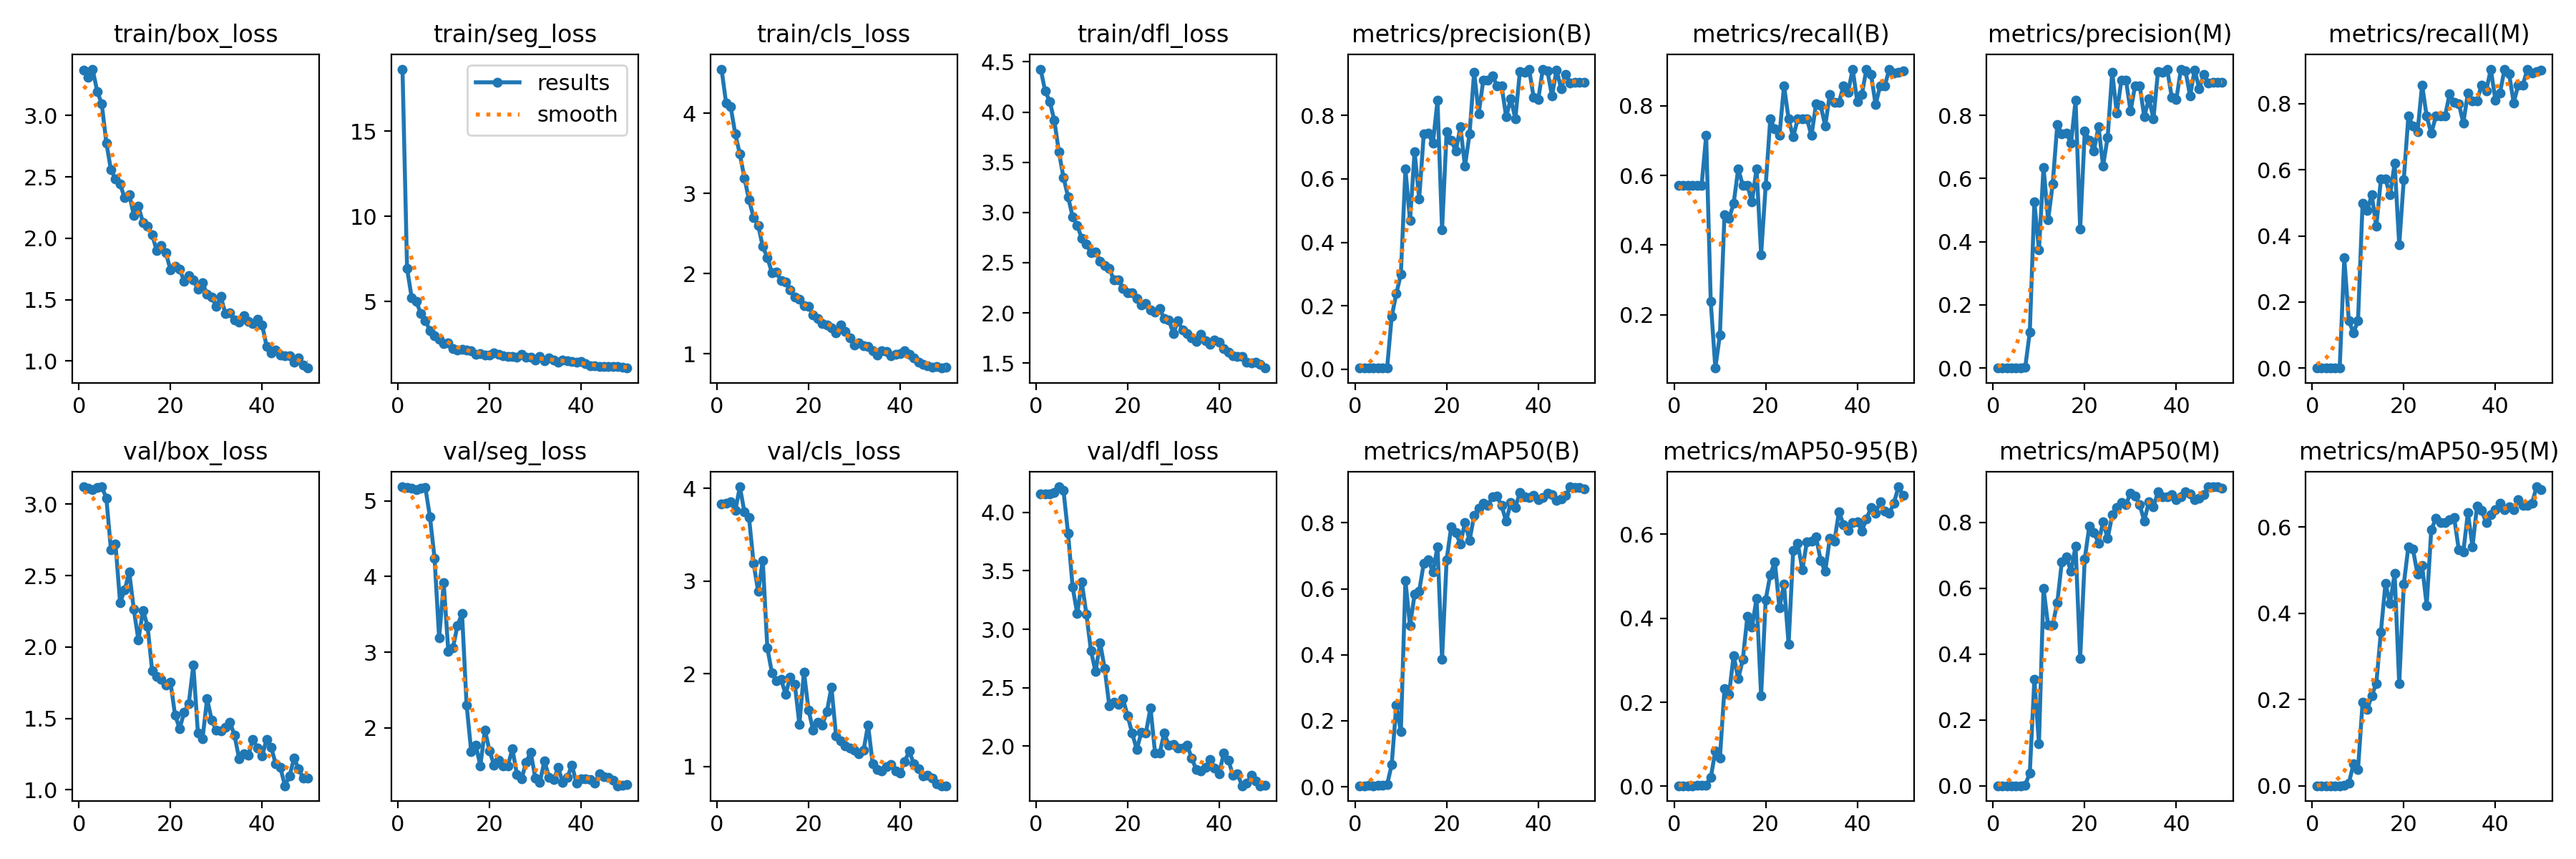

The table this chart was drawn from, first rows:
epoch, time, train/box_loss, train/seg_loss, train/cls_loss, train/dfl_loss, metrics/precision(B), metrics/recall(B), metrics/mAP50(B), metrics/mAP50-95(B), metrics/precision(M), metrics/recall(M), metrics/mAP50(M), metrics/mAP50-95(M), val/box_loss, val/seg_loss, val/cls_loss, val/dfl_loss, lr/pg0, lr/pg1, lr/pg2
1, 2.677, 3.369, 18.66, 4.55, 4.428, 0.00346, 0.5714, 0.00295, 0.00135, 0, 0, 0, 0, 3.12, 5.187, 3.835, 4.159, 0.00022, 0.00022, 0.00022
2, 4.607, 3.313, 6.935, 4.125, 4.209, 0.00347, 0.5714, 0.00315, 0.00153, 0, 0, 0, 0, 3.114, 5.183, 3.839, 4.159, 0.0004509, 0.0004509, 0.0004509
3, 6.44, 3.378, 5.237, 4.077, 4.107, 0.00341, 0.5714, 0.00333, 0.00159, 0, 0, 0, 0, 3.105, 5.171, 3.857, 4.158, 0.0006723, 0.0006723, 0.0006723
4, 8.259, 3.197, 5, 3.74, 3.916, 0.00344, 0.5714, 0.00328, 0.00147, 0, 0, 0, 0, 3.12, 5.154, 3.761, 4.172, 0.0008842, 0.0008842, 0.0008842
5, 10.14, 3.094, 4.303, 3.49, 3.602, 0.0035, 0.5714, 0.00504, 0.00202, 0, 0, 0, 0, 3.123, 5.166, 4.018, 4.218, 0.001087, 0.001087, 0.001087
6, 12.08, 2.777, 3.877, 3.191, 3.349, 0.00366, 0.5714, 0.00512, 0.00236, 0, 0, 0, 0, 3.044, 5.174, 3.745, 4.187, 0.001279, 0.001279, 0.001279
7, 13.91, 2.557, 3.288, 2.919, 3.157, 0.00416, 0.7143, 0.0067, 0.00315, 0.00194, 0.3333, 0.00177, 0.00052, 2.682, 4.787, 3.685, 3.819, 0.001463, 0.001463, 0.001463
8, 15.72, 2.484, 2.999, 2.699, 2.957, 0.1655, 0.2381, 0.06655, 0.02054, 0.1145, 0.1429, 0.03936, 0.00571, 2.721, 4.244, 3.19, 3.36, 0.001637, 0.001637, 0.001637
9, 17.53, 2.439, 2.801, 2.6, 2.87, 0.2375, 0.04762, 0.2468, 0.08367, 0.5251, 0.1072, 0.3226, 0.05017, 2.312, 3.187, 2.888, 3.134, 0.001683, 0.001683, 0.001683
10, 19.35, 2.33, 2.514, 2.338, 2.742, 0.2992, 0.1429, 0.1664, 0.06683, 0.3733, 0.1429, 0.1283, 0.03751, 2.4, 3.915, 3.222, 3.402, 0.001644, 0.001644, 0.001644
11, 21.15, 2.357, 2.558, 2.199, 2.683, 0.6304, 0.4878, 0.625, 0.2331, 0.6356, 0.499, 0.5986, 0.193, 2.524, 3.012, 2.28, 3.13, 0.001604, 0.001604, 0.001604
12, 22.96, 2.187, 2.225, 2.013, 2.599, 0.4683, 0.4762, 0.4878, 0.2188, 0.4683, 0.4762, 0.4878, 0.1764, 2.263, 3.054, 2.011, 2.816, 0.001564, 0.001564, 0.001564
13, 24.76, 2.259, 2.143, 2.018, 2.61, 0.6857, 0.5198, 0.5829, 0.3116, 0.5826, 0.5238, 0.4892, 0.2092, 2.048, 3.349, 1.926, 2.637, 0.001525, 0.001525, 0.001525
14, 26.58, 2.13, 2.186, 1.909, 2.511, 0.5366, 0.619, 0.5934, 0.2559, 0.7698, 0.4286, 0.5553, 0.2371, 2.257, 3.512, 1.94, 2.884, 0.001485, 0.001485, 0.001485
15, 28.38, 2.098, 2.162, 1.893, 2.474, 0.7411, 0.5714, 0.6765, 0.3018, 0.7411, 0.5714, 0.68, 0.357, 2.147, 2.303, 1.779, 2.663, 0.001446, 0.001446, 0.001446
16, 30.2, 2.029, 2.107, 1.794, 2.445, 0.7438, 0.5714, 0.6872, 0.4043, 0.7438, 0.5714, 0.6938, 0.4689, 1.836, 1.686, 1.963, 2.347, 0.001406, 0.001406, 0.001406
17, 32.01, 1.898, 1.911, 1.705, 2.326, 0.7118, 0.5238, 0.6507, 0.3783, 0.7118, 0.5238, 0.6507, 0.4218, 1.793, 1.77, 1.886, 2.375, 0.001366, 0.001366, 0.001366
18, 33.83, 1.938, 1.932, 1.682, 2.332, 0.8473, 0.619, 0.7279, 0.4471, 0.8473, 0.619, 0.7279, 0.4916, 1.775, 1.499, 1.455, 2.357, 0.001327, 0.001327, 0.001327
19, 35.64, 1.883, 1.874, 1.598, 2.246, 0.4391, 0.3731, 0.3864, 0.2149, 0.4391, 0.3731, 0.3851, 0.2364, 1.737, 1.972, 2.02, 2.404, 0.001287, 0.001287, 0.001287
20, 37.43, 1.742, 1.847, 1.593, 2.198, 0.7498, 0.5708, 0.6889, 0.4445, 0.7498, 0.5708, 0.6889, 0.4671, 1.757, 1.693, 1.607, 2.261, 0.001248, 0.001248, 0.001248
21, 39.25, 1.769, 1.989, 1.485, 2.199, 0.722, 0.7619, 0.788, 0.5035, 0.722, 0.7619, 0.788, 0.5542, 1.525, 1.505, 1.391, 2.111, 0.001208, 0.001208, 0.001208
22, 41.07, 1.748, 1.901, 1.439, 2.142, 0.6873, 0.7332, 0.7695, 0.5347, 0.6873, 0.7332, 0.7695, 0.5481, 1.429, 1.574, 1.48, 1.972, 0.001168, 0.001168, 0.001168
23, 42.89, 1.65, 1.82, 1.379, 2.082, 0.7645, 0.7143, 0.7367, 0.4248, 0.7645, 0.7143, 0.7367, 0.4904, 1.544, 1.498, 1.449, 2.118, 0.001129, 0.001129, 0.001129
24, 44.69, 1.693, 1.784, 1.357, 2.091, 0.64, 0.8571, 0.8009, 0.4813, 0.64, 0.8571, 0.8009, 0.5097, 1.604, 1.499, 1.591, 2.116, 0.001089, 0.001089, 0.001089
25, 46.49, 1.659, 1.776, 1.326, 2.026, 0.7418, 0.7619, 0.7466, 0.3383, 0.7301, 0.7619, 0.7506, 0.4184, 1.872, 1.718, 1.855, 2.328, 0.00105, 0.00105, 0.00105
26, 48.41, 1.584, 1.746, 1.264, 2.006, 0.9371, 0.7101, 0.8218, 0.5614, 0.9371, 0.7101, 0.8218, 0.5934, 1.398, 1.382, 1.333, 1.942, 0.00101, 0.00101, 0.00101
27, 50.25, 1.64, 1.894, 1.36, 2.044, 0.8062, 0.7619, 0.8447, 0.5785, 0.8062, 0.7619, 0.8447, 0.6194, 1.358, 1.321, 1.273, 1.942, 0.0009704, 0.0009704, 0.0009704
28, 52.07, 1.541, 1.718, 1.276, 1.943, 0.9113, 0.7619, 0.86, 0.5153, 0.9113, 0.7619, 0.86, 0.6107, 1.637, 1.546, 1.221, 2.112, 0.0009308, 0.0009308, 0.0009308
29, 53.88, 1.523, 1.725, 1.197, 1.931, 0.9121, 0.7619, 0.8538, 0.5824, 0.9121, 0.7619, 0.8538, 0.6093, 1.49, 1.674, 1.195, 2.007, 0.0008912, 0.0008912, 0.0008912
30, 55.69, 1.445, 1.564, 1.11, 1.795, 0.9251, 0.7143, 0.8786, 0.583, 0.8131, 0.8294, 0.8888, 0.6159, 1.416, 1.336, 1.175, 2.012, 0.0008516, 0.0008516, 0.0008516
31, 57.5, 1.525, 1.771, 1.135, 1.92, 0.8942, 0.8051, 0.8802, 0.5934, 0.8942, 0.8051, 0.8802, 0.6214, 1.411, 1.281, 1.14, 1.983, 0.000812, 0.000812, 0.000812
32, 59.32, 1.385, 1.536, 1.097, 1.828, 0.8937, 0.8007, 0.8526, 0.5381, 0.8937, 0.8007, 0.8526, 0.5477, 1.439, 1.563, 1.172, 1.987, 0.0007724, 0.0007724, 0.0007724
33, 61.13, 1.391, 1.673, 1.095, 1.791, 0.7956, 0.7419, 0.8043, 0.5116, 0.7956, 0.7419, 0.8043, 0.5418, 1.474, 1.343, 1.449, 2.008, 0.0007328, 0.0007328, 0.0007328
34, 62.93, 1.332, 1.54, 1.036, 1.75, 0.8535, 0.8327, 0.8616, 0.5902, 0.8535, 0.8327, 0.8616, 0.633, 1.381, 1.311, 1.028, 1.9, 0.0006932, 0.0006932, 0.0006932
35, 64.76, 1.317, 1.438, 0.9869, 1.719, 0.7898, 0.8095, 0.8473, 0.5838, 0.7898, 0.8095, 0.8473, 0.5543, 1.218, 1.475, 0.9651, 1.798, 0.0006536, 0.0006536, 0.0006536
36, 66.56, 1.369, 1.578, 1.034, 1.785, 0.9394, 0.8095, 0.8914, 0.6533, 0.9394, 0.8095, 0.8914, 0.6485, 1.251, 1.273, 0.9497, 1.786, 0.000614, 0.000614, 0.000614
37, 68.38, 1.321, 1.514, 1.03, 1.725, 0.9353, 0.8571, 0.8781, 0.6235, 0.9353, 0.8571, 0.8781, 0.6379, 1.242, 1.345, 0.9952, 1.821, 0.0005744, 0.0005744, 0.0005744
38, 70.18, 1.307, 1.467, 0.9739, 1.69, 0.9463, 0.8391, 0.8777, 0.609, 0.9463, 0.8391, 0.8775, 0.6099, 1.355, 1.505, 1.023, 1.888, 0.0005348, 0.0005348, 0.0005348
39, 71.98, 1.339, 1.444, 0.9891, 1.727, 0.8573, 0.9048, 0.884, 0.6286, 0.8573, 0.9048, 0.884, 0.6279, 1.293, 1.266, 0.952, 1.812, 0.0004952, 0.0004952, 0.0004952
40, 73.8, 1.296, 1.48, 1.001, 1.708, 0.8503, 0.8116, 0.8698, 0.63, 0.8503, 0.8116, 0.8693, 0.6393, 1.237, 1.322, 0.9315, 1.767, 0.0004556, 0.0004556, 0.0004556
41, 76.76, 1.121, 1.333, 1.036, 1.641, 0.9458, 0.832, 0.8767, 0.6081, 0.9458, 0.832, 0.8767, 0.6546, 1.354, 1.326, 1.055, 1.942, 0.000416, 0.000416, 0.000416
42, 78.57, 1.067, 1.221, 0.992, 1.61, 0.9411, 0.9048, 0.8901, 0.6365, 0.9411, 0.9048, 0.893, 0.6394, 1.297, 1.313, 1.165, 1.883, 0.0003764, 0.0003764, 0.0003764
43, 80.35, 1.091, 1.229, 0.9476, 1.57, 0.8617, 0.8904, 0.8863, 0.6632, 0.8617, 0.8904, 0.8863, 0.6472, 1.181, 1.27, 1.026, 1.752, 0.0003368, 0.0003368, 0.0003368
44, 82.14, 1.05, 1.179, 0.8945, 1.567, 0.944, 0.8029, 0.8693, 0.6508, 0.944, 0.8029, 0.8693, 0.6397, 1.157, 1.387, 0.9711, 1.763, 0.0002972, 0.0002972, 0.0002972
45, 83.93, 1.042, 1.185, 0.867, 1.565, 0.8847, 0.8571, 0.8726, 0.6767, 0.8847, 0.8571, 0.8726, 0.663, 1.029, 1.353, 0.8958, 1.663, 0.0002576, 0.0002576, 0.0002576
46, 85.69, 1.046, 1.164, 0.8461, 1.508, 0.93, 0.8571, 0.8829, 0.6549, 0.93, 0.8571, 0.8829, 0.6499, 1.097, 1.342, 0.9015, 1.682, 0.000218, 0.000218, 0.000218
47, 87.45, 0.9906, 1.169, 0.8354, 1.499, 0.9029, 0.9048, 0.9094, 0.6494, 0.9029, 0.9048, 0.9075, 0.65, 1.222, 1.307, 0.872, 1.75, 0.0001784, 0.0001784, 0.0001784
48, 89.22, 1.027, 1.18, 0.8426, 1.511, 0.9036, 0.8933, 0.9076, 0.6744, 0.9036, 0.8933, 0.9072, 0.655, 1.147, 1.232, 0.8112, 1.702, 0.0001388, 0.0001388, 0.0001388
49, 90.98, 0.9694, 1.123, 0.8214, 1.486, 0.9039, 0.8964, 0.9072, 0.713, 0.9039, 0.8964, 0.9072, 0.6929, 1.081, 1.237, 0.7915, 1.662, 9.92e-05, 9.92e-05, 9.92e-05
50, 92.75, 0.9427, 1.09, 0.8324, 1.45, 0.9043, 0.9006, 0.9028, 0.6926, 0.9043, 0.9006, 0.9028, 0.686, 1.081, 1.246, 0.792, 1.665, 5.96e-05, 5.96e-05, 5.96e-05
